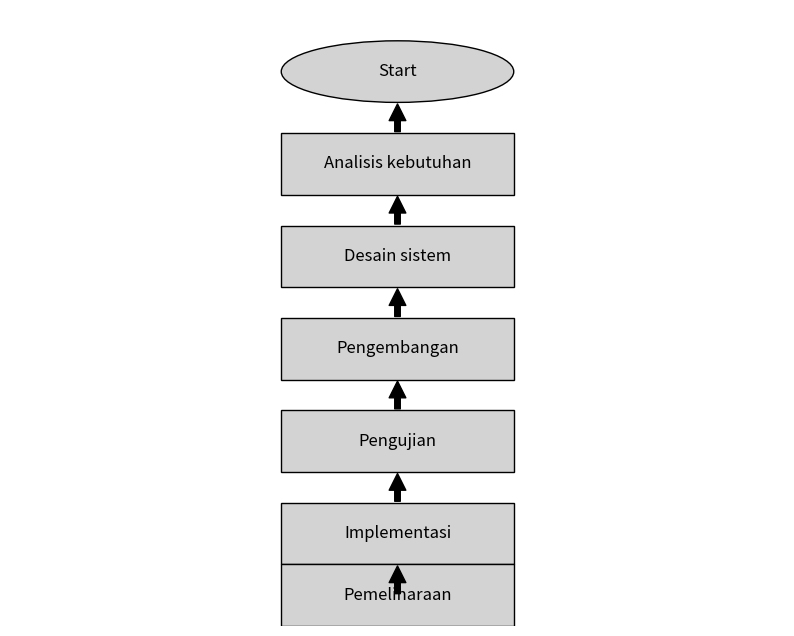

Recreate this plot in Python.
import matplotlib.pyplot as plt
import matplotlib.patches as patches

# Function to create an arrowed annotation
def create_arrow(ax, start, end, text="", text_offset=(0, 0)):
    ax.annotate(text, xy=start, xytext=end, 
                arrowprops=dict(facecolor='black', shrink=0.05),
                fontsize=10, ha='center', va='center')
    if text:
        ax.text((start[0] + end[0]) / 2 + text_offset[0], 
                (start[1] + end[1]) / 2 + text_offset[1], text, 
                fontsize=10, ha='center', va='center')

fig, ax = plt.subplots(figsize=(10, 8))

# Create boxes for flowchart
boxes = {
    "start": (0.5, 0.9),
    "analisis_kebutuhan": (0.5, 0.75),
    "desain_sistem": (0.5, 0.6),
    "pengembangan": (0.5, 0.45),
    "pengujian": (0.5, 0.3),
    "implementasi": (0.5, 0.15),
    "pemeliharaan": (0.5, 0.05)
}

# Add boxes
for box, pos in boxes.items():
    if box == "start":
        ax.add_patch(patches.Ellipse(pos, 0.3, 0.1, edgecolor='black', facecolor='lightgray'))
        ax.text(pos[0], pos[1], "Start", fontsize=12, ha='center', va='center')
    else:
        ax.add_patch(patches.Rectangle((pos[0] - 0.15, pos[1] - 0.05), 0.3, 0.1, edgecolor='black', facecolor='lightgray'))
        ax.text(pos[0], pos[1], box.replace('_', ' ').capitalize(), fontsize=12, ha='center', va='center')

# Create arrows
create_arrow(ax, (0.5, 0.85), (0.5, 0.8))
create_arrow(ax, (0.5, 0.7), (0.5, 0.65))
create_arrow(ax, (0.5, 0.55), (0.5, 0.5))
create_arrow(ax, (0.5, 0.4), (0.5, 0.35))
create_arrow(ax, (0.5, 0.25), (0.5, 0.2))
create_arrow(ax, (0.5, 0.1), (0.5, 0.05))

# Set limits and hide axes
ax.set_xlim(0, 1)
ax.set_ylim(0, 1)
ax.axis('off')

plt.show()
